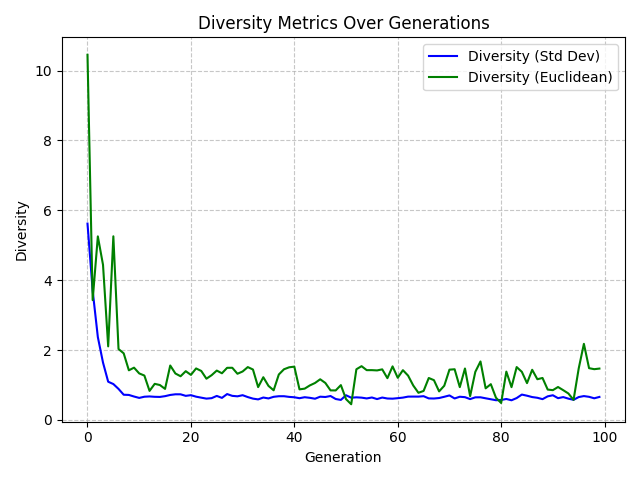

The file beside this chart, header and first rows:
Generation, StdDevDiversity, EuclideanDiversity
0, 5.719, 10.45
1, 2.583, 3.43
2, 2.908, 5.254
3, 2.464, 4.441
4, 1.276, 2.105
5, 2.751, 5.257
6, 1.275, 2.029
7, 1.192, 1.906
8, 0.7951, 1.42
9, 0.8304, 1.495
10, 0.7368, 1.331
11, 0.7065, 1.27
12, 0.4712, 0.8299
13, 0.5565, 1.032
14, 0.5459, 0.9978
15, 0.5012, 0.8876
16, 0.8609, 1.557
17, 0.7461, 1.329
18, 0.7231, 1.249
19, 0.7643, 1.395
20, 0.7357, 1.289
21, 0.8499, 1.473
22, 0.807, 1.401
23, 0.7212, 1.179
24, 0.7587, 1.279
25, 0.797, 1.412
26, 0.7514, 1.335
27, 0.8582, 1.491
28, 0.8416, 1.492
29, 0.7475, 1.321
30, 0.7751, 1.386
31, 0.8625, 1.512
32, 0.8083, 1.442
33, 0.5911, 0.9389
34, 0.695, 1.222
35, 0.5781, 0.9735
36, 0.5411, 0.8472
37, 0.7312, 1.299
38, 0.8185, 1.45
39, 0.8652, 1.506
40, 0.8751, 1.524
41, 0.5409, 0.874
42, 0.4946, 0.8947
43, 0.5442, 0.987
44, 0.6074, 1.057
45, 0.6582, 1.163
46, 0.6228, 1.057
47, 0.4984, 0.8452
48, 0.5059, 0.8435
49, 0.5869, 0.996
50, 0.3948, 0.5939
51, 0.2649, 0.4478
52, 0.8333, 1.449
53, 0.9012, 1.538
54, 0.8154, 1.424
55, 0.7918, 1.425
56, 0.7989, 1.416
57, 0.8212, 1.447
58, 0.7372, 1.194
59, 0.8777, 1.532
... 40 more rows
